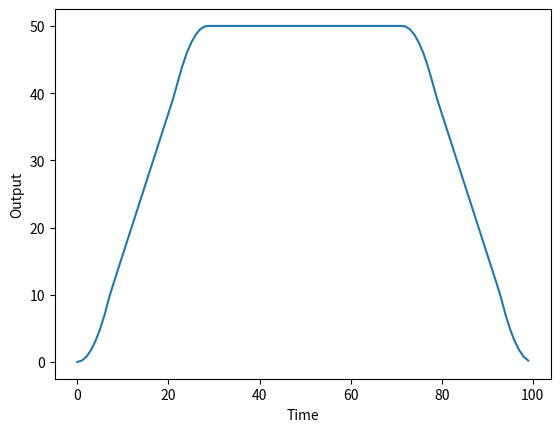

The script that saved this image:
import matplotlib.pyplot as plt
import numpy as np

#Replace array.append with return

distance = 10.0
distanceDivisor = 14.0
speed = 50.0
speedDivisor = 5.0
array = []
 
for x in np.arange(0.0,distance*1.0, 0.1):
  if 0<=x and x<distance/14.0:
    array.append(((speed/5.0)/(distance/14.0)**2.0)*(x**2.0))
  elif distance/14.0<=x and x<distance*3.0/14.0:
    array.append(((speed*3.0/5.0)/(distance/7.0))*(x-distance/14.0)+speed/5.0)
  elif distance*3.0/14.0<=x and x<distance*2.0/7.0:
    array.append(((speed*4/5.0-speed)/(distance*3.0/14.0-distance*2.0/7.0)**2.0)*(x-distance*2.0/7.0)**2.0+speed)
  elif distance*2.0/7.0<=x and x<distance*5.0/7.0:
    array.append(speed)
  elif distance*5.0/7.0<=x and x<distance*11.0/14.0:
    array.append(((speed*4/5.0-speed)/(distance*11.0/14.0-distance*5.0/7.0)**2.0)*(x-distance*5.0/7.0)**2.0+speed)
  elif distance*11.0/14.0<=x and x<distance*13.0/14.0:
    array.append(-1*((speed*3.0/5.0)/(distance/7.0))*(x-distance*13.0/14.0)+speed/5.0)
  elif distance*13.0/14.0<=x and x<distance:
    array.append(((speed/5.0)/(distance*13.0/14.0-distance)**2.0)*(x-distance)**2.0)


plt.plot(array)
plt.xlabel("Time")
plt.ylabel("Output") 
plt.show()
